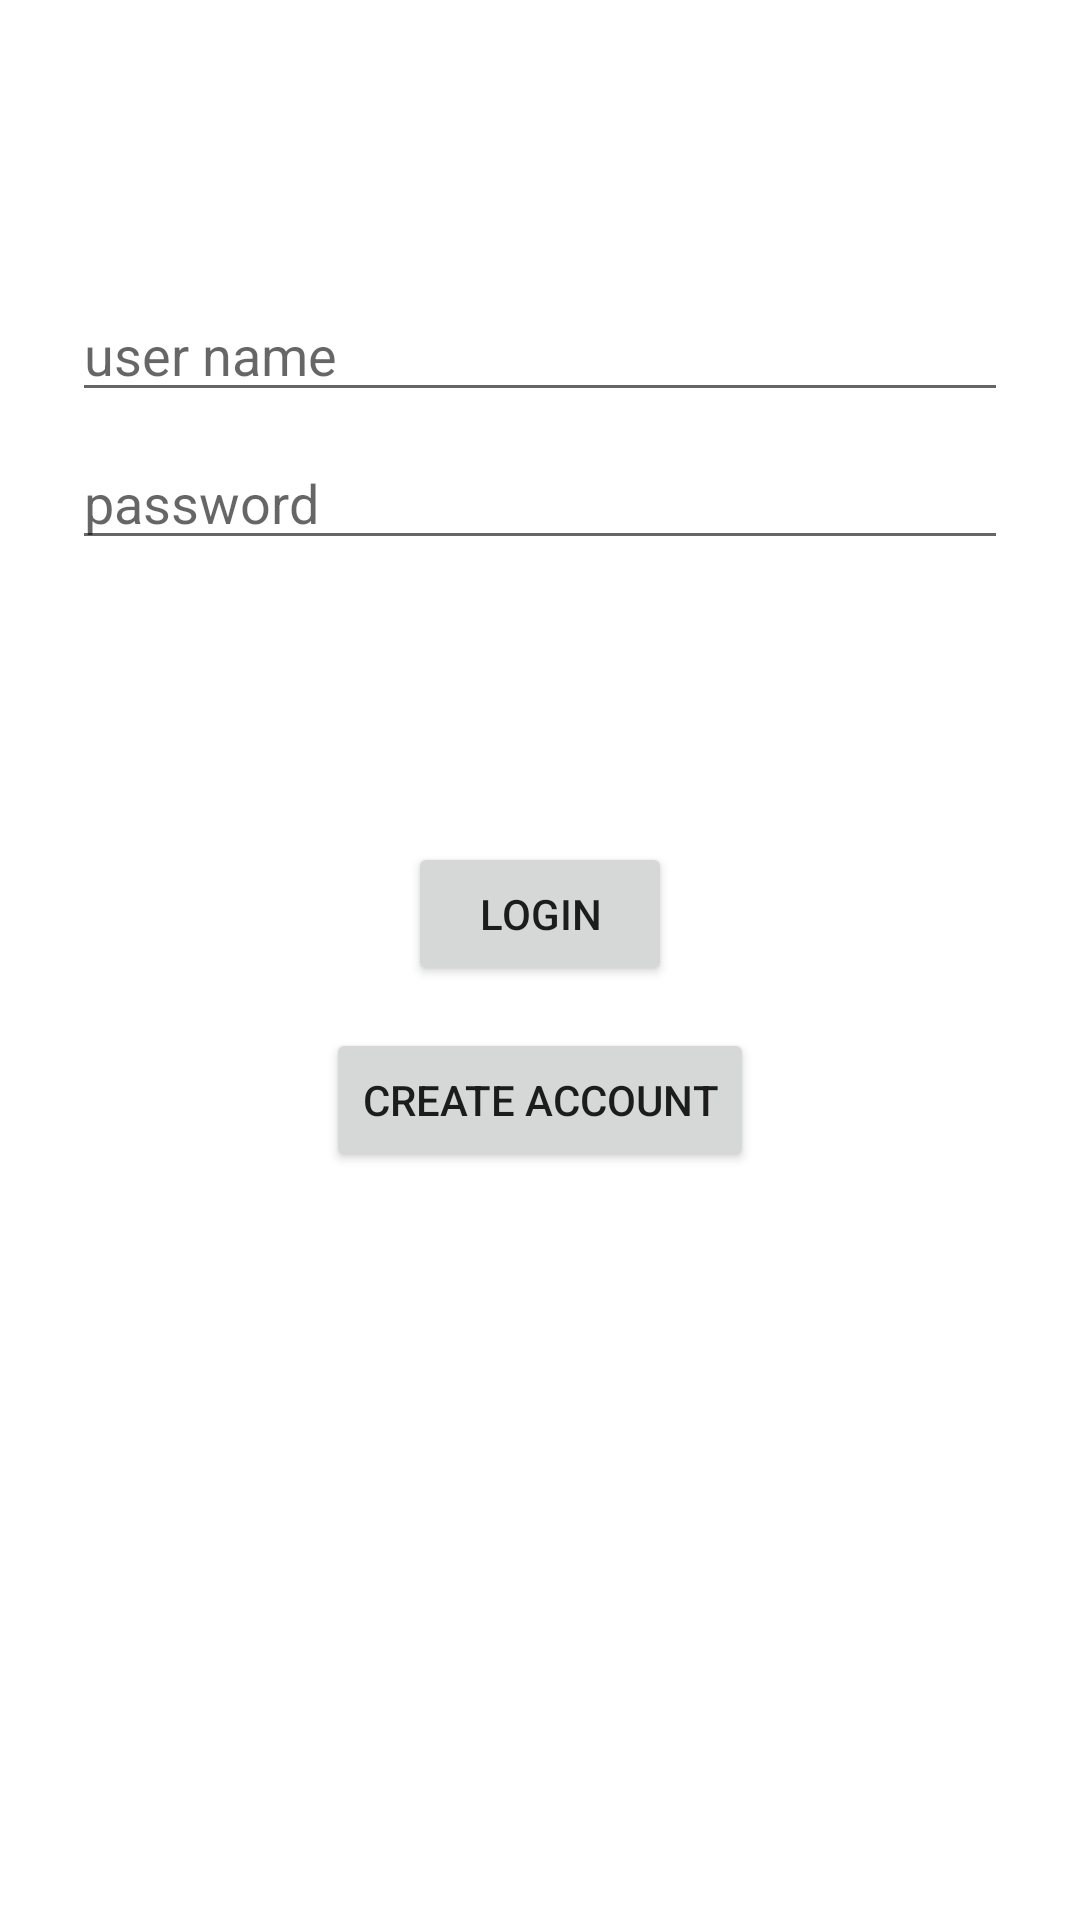

Write the Android layout XML for this screen, with the resource values it uses.
<!-- AndroidManifest.xml: application theme Theme.TestDI -->
<!-- res/layout/fragment_login.xml -->
<?xml version="1.0" encoding="utf-8"?>
<androidx.constraintlayout.widget.ConstraintLayout xmlns:android="http://schemas.android.com/apk/res/android"
    xmlns:app="http://schemas.android.com/apk/res-auto"
    xmlns:tools="http://schemas.android.com/tools"
    android:id="@+id/container"
    android:layout_width="match_parent"
    android:layout_height="match_parent"
    android:paddingLeft="@dimen/activity_horizontal_margin"
    android:paddingTop="@dimen/activity_vertical_margin"
    android:paddingRight="@dimen/activity_horizontal_margin"
    android:paddingBottom="@dimen/activity_vertical_margin">

    <EditText
        android:id="@+id/txtUserName"
        android:layout_width="0dp"
        android:layout_height="wrap_content"
        android:layout_marginStart="24dp"
        android:layout_marginTop="96dp"
        android:layout_marginEnd="24dp"
        android:hint="user name"
        android:inputType="textPersonName"
        android:selectAllOnFocus="true"
        app:layout_constraintEnd_toEndOf="parent"
        app:layout_constraintStart_toStartOf="parent"
        app:layout_constraintTop_toTopOf="parent" />

    <EditText
        android:id="@+id/txtPassword"
        android:layout_width="0dp"
        android:layout_height="wrap_content"
        android:layout_marginStart="24dp"
        android:layout_marginTop="8dp"
        android:layout_marginEnd="24dp"
        android:hint="password"
        android:imeOptions="actionDone"
        android:inputType="numberPassword"
        android:selectAllOnFocus="true"
        app:layout_constraintEnd_toEndOf="parent"
        app:layout_constraintStart_toStartOf="parent"
        app:layout_constraintTop_toBottomOf="@+id/txtUserName" />

    <Button
        android:id="@+id/btnLogin"
        android:layout_width="wrap_content"
        android:layout_height="wrap_content"
        android:layout_gravity="start"
        android:layout_marginStart="48dp"
        android:layout_marginTop="16dp"
        android:layout_marginEnd="48dp"
        android:text="LogIn"
        app:layout_constraintBottom_toBottomOf="parent"
        app:layout_constraintEnd_toEndOf="parent"
        app:layout_constraintStart_toStartOf="parent"
        app:layout_constraintTop_toBottomOf="@+id/txtPassword"
        app:layout_constraintVertical_bias="0.2" />

    <Button
        android:id="@+id/btnCreateAccount"
        android:layout_width="wrap_content"
        android:layout_height="wrap_content"
        android:layout_gravity="start"
        android:layout_marginStart="48dp"
        android:layout_marginEnd="48dp"
        android:layout_marginBottom="64dp"
        android:text="Create Account"
        app:layout_constraintBottom_toBottomOf="parent"
        app:layout_constraintEnd_toEndOf="parent"
        app:layout_constraintStart_toStartOf="parent"
        app:layout_constraintTop_toBottomOf="@+id/btnLogin"
        app:layout_constraintVertical_bias="0.07" />

</androidx.constraintlayout.widget.ConstraintLayout>
<!-- resources referenced by this layout -->
<resources>
  <style name="Theme.TestDI" parent="Theme.MaterialComponents.DayNight.DarkActionBar">
          
          <item name="colorPrimary">@color/purple_500</item>
          <item name="colorPrimaryVariant">@color/purple_700</item>
          <item name="colorOnPrimary">@color/white</item>
          
          <item name="colorSecondary">@color/teal_200</item>
          <item name="colorSecondaryVariant">@color/teal_700</item>
          <item name="colorOnSecondary">@color/black</item>
          
          <item name="android:statusBarColor" tools:targetApi="l">?attr/colorPrimaryVariant</item>
          
      </style>
  <!-- not gathered from this repository: default colours our renderer supplied (Android Studio template values) -->
  <color name="purple_500">#FF6200EE</color>
  <color name="purple_700">#FF3700B3</color>
  <color name="teal_200">#FF03DAC5</color>
  <color name="teal_700">#FF018786</color>
  <color name="black">#FF000000</color>
  <color name="white">#FFFFFFFF</color>
</resources>
